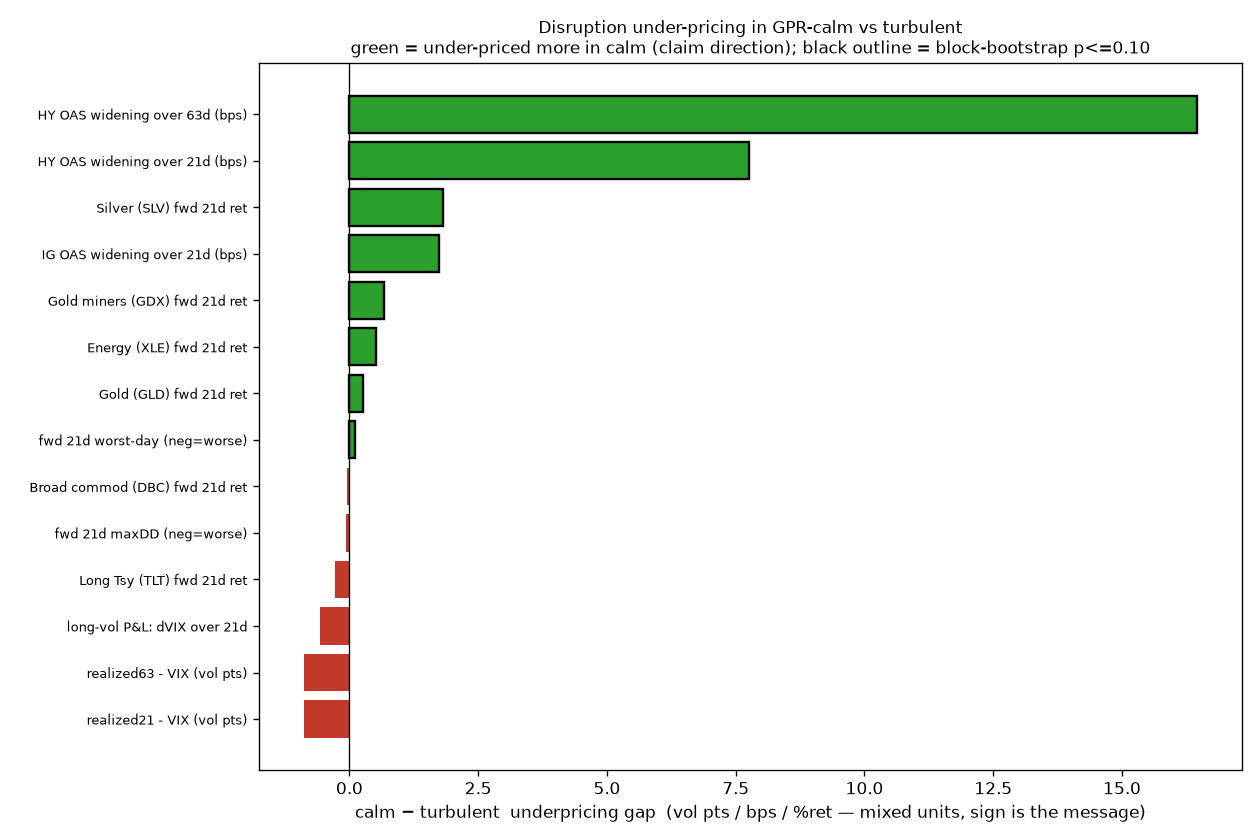

Source data for this figure (header and first rows):
label, calm, turb, gap, bootP, level_ctrl, n
realized21 - VIX (vol pts), -4.144, -3.256, -0.8876, 0.9996, -0.5984, 4111
realized63 - VIX (vol pts), -3.48, -2.595, -0.8849, 0.9986, -0.1658, 4069
long-vol P&L: dVIX over 21d, -0.2562, 0.3177, -0.5739, 0.9982, -0.1178, 4110
fwd 21d maxDD (neg=worse), 2.418, 2.485, -0.06698, 0.7502, -0.2233, 4111
fwd 21d worst-day (neg=worse), 1.913, 1.808, 0.1054, 0.0064, -0.005136, 4111
HY OAS widening over 21d (bps), -0.5885, -8.352, 7.763, 0.0016, 5.506, 728
HY OAS widening over 63d (bps), -2.741, -19.2, 16.46, 0.0, 7.698, 686
IG OAS widening over 21d (bps), -0.8828, -2.63, 1.747, 0.0018, 1.42, 728
Gold (GLD) fwd 21d ret, 0.8926, 0.6344, 0.2582, 0.034, , 4110
Gold miners (GDX) fwd 21d ret, 1.187, 0.5144, 0.6726, 0.0162, , 4110
Silver (SLV) fwd 21d ret, 1.871, 0.06058, 1.811, 0.0, , 4110
Long Tsy (TLT) fwd 21d ret, 0.1664, 0.4467, -0.2803, 0.9862, , 4110
Energy (XLE) fwd 21d ret, 1.155, 0.6448, 0.5099, 0.0216, , 4110
Broad commod (DBC) fwd 21d ret, 0.3173, 0.3565, -0.03913, 0.6054, , 4110
